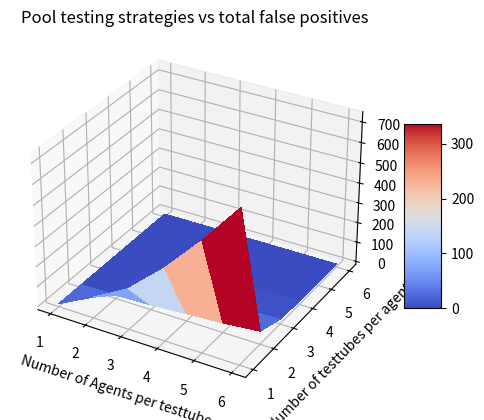
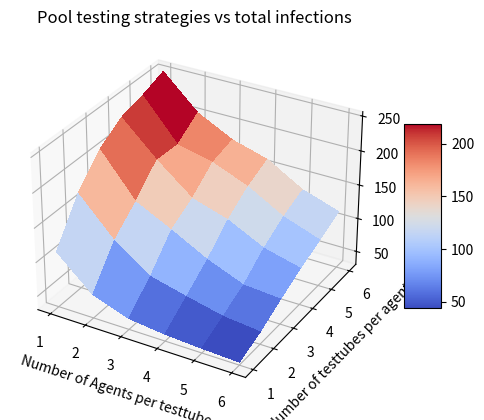
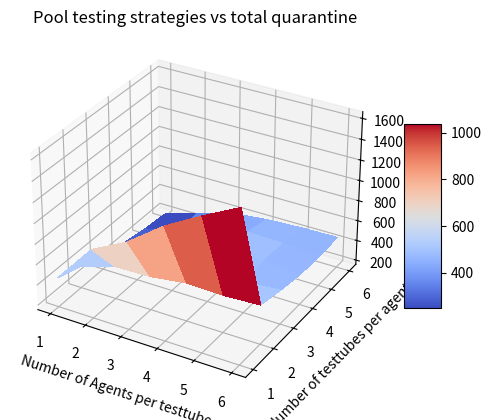

These charts were generated, in order, by the following Python code:
import matplotlib.pyplot as plt
from matplotlib import cm
from matplotlib.ticker import LinearLocator
import numpy as np

ntpa_max=6
napt_max=6
ntpa_start=1
X=np.arange(1, napt_max+1, 1)
Y=np.arange(ntpa_start, ntpa_max+1, 1)
X,Y = np.meshgrid(X,Y)
print(X)
print(Y)

data_list={'Infected': np.array([[112.1       ,  65.13333333,  46.6       ,  40.46666667,
         37.13333333,  34.76666667],
       [169.86666667, 116.36666667,  79.8       ,  66.36666667,
         54.1       ,  48.6       ],
       [208.36666667, 146.9       , 120.76666667,  92.8       ,
         71.5       ,  67.46666667],
       [230.56666667, 182.56666667, 140.9       , 124.4       ,
         98.13333333,  84.46666667],
       [239.36666667, 180.66666667, 168.56666667, 147.36666667,
        117.86666667,  99.        ],
       [251.83333333, 204.1       , 177.66666667, 162.56666667,
        131.93333333, 114.8       ]]), 'False Positives': np.array([[0.00000000e+00, 8.96000000e+01, 1.88566667e+02, 3.44433333e+02,
        5.29366667e+02, 7.34400000e+02],
       [0.00000000e+00, 2.56666667e+00, 8.86666667e+00, 2.08666667e+01,
        3.28666667e+01, 5.03000000e+01],
       [0.00000000e+00, 3.33333333e-02, 1.23333333e+00, 2.66666667e+00,
        4.56666667e+00, 8.43333333e+00],
       [0.00000000e+00, 0.00000000e+00, 1.66666667e-01, 8.66666667e-01,
        1.10000000e+00, 1.73333333e+00],
       [0.00000000e+00, 0.00000000e+00, 6.66666667e-02, 4.00000000e-01,
        5.00000000e-01, 9.33333333e-01],
       [0.00000000e+00, 0.00000000e+00, 3.33333333e-02, 2.00000000e-01,
        4.33333333e-01, 4.66666667e-01]]), 'Quarantined': np.array([[ 444.63333333,  830.03333333, 1006.86666667, 1260.16666667,
        1455.86666667, 1634.3       ],
       [ 372.96666667,  478.        ,  486.93333333,  533.8       ,
         523.43333333,  540.86666667],
       [ 297.1       ,  389.63333333,  483.7       ,  483.13333333,
         462.1       ,  492.06666667],
       [ 243.5       ,  386.9       ,  426.1       ,  506.66666667,
         479.66666667,  455.06666667],
       [ 207.4       ,  297.06666667,  417.8       ,  485.76666667,
         474.93333333,  448.96666667],
       [ 186.96666667,  297.9       ,  398.53333333,  436.5       ,
         453.66666667,  460.16666667]])}


fig, ax = plt.subplots(subplot_kw={"projection": "3d"})
surf = ax.plot_surface(X, Y, np.array(data_list['False Positives']), cmap=cm.coolwarm,linewidth=0, antialiased=False)
plt.xlabel("Number of Agents per testtube")
plt.ylabel("Number of testtubes per agent")
plt.title("Pool testing strategies vs total false positives")
fig.colorbar(surf, shrink=0.5, aspect=5)
plt.show()

fig, ax = plt.subplots(subplot_kw={"projection": "3d"})
surf = ax.plot_surface(X, Y, np.array(data_list['Infected']), cmap=cm.coolwarm,linewidth=0, antialiased=False)
plt.xlabel("Number of Agents per testtube")
plt.ylabel("Number of testtubes per agent")
plt.title("Pool testing strategies vs total infections")
fig.colorbar(surf, shrink=0.5, aspect=5)
plt.show()

fig, ax = plt.subplots(subplot_kw={"projection": "3d"})
surf = ax.plot_surface(X, Y, np.array(data_list['Quarantined']), cmap=cm.coolwarm,linewidth=0, antialiased=False)
plt.xlabel("Number of Agents per testtube")
plt.ylabel("Number of testtubes per agent")
plt.title("Pool testing strategies vs total quarantine")
fig.colorbar(surf, shrink=0.5, aspect=5)
plt.show()
